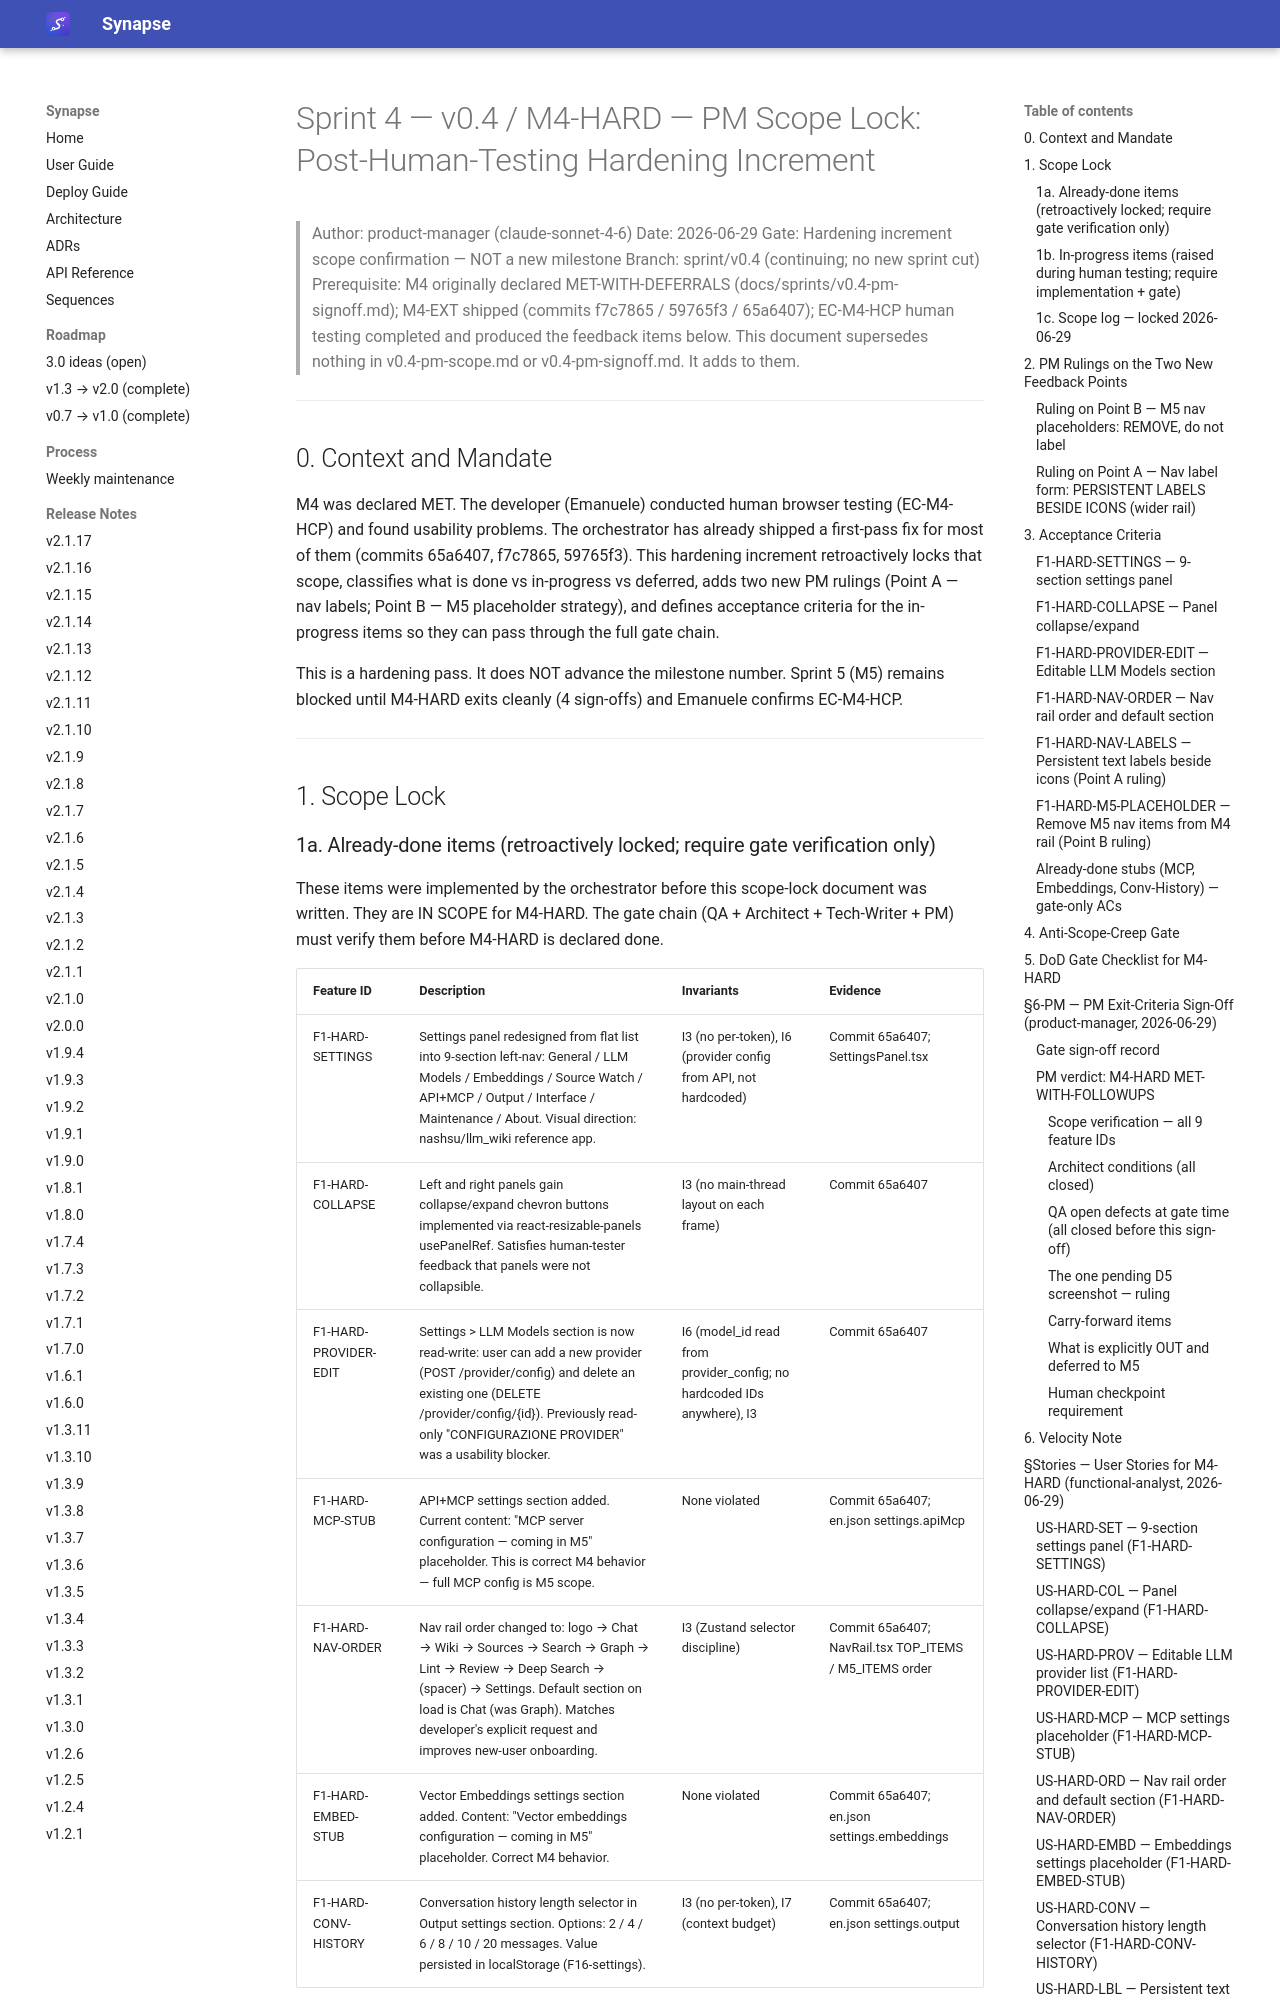

repository: Emanuele-Chiummo/llm-wiki-synapse · page: sprints/v0.4-hard-scope/index.html · generator: mkdocs

# Sprint 4 — v0.4 / M4-HARD — PM Scope Lock: Post-Human-Testing Hardening Increment

> Author: product-manager (claude-sonnet-4-6)
> Date: 2026-06-29
> Gate: Hardening increment scope confirmation — NOT a new milestone
> Branch: sprint/v0.4 (continuing; no new sprint cut)
> Prerequisite: M4 originally declared MET-WITH-DEFERRALS (docs/sprints/v0.4-pm-signoff.md);
>   M4-EXT shipped (commits f7c7865 / 59765f3 / 65a6407); EC-M4-HCP human testing completed
>   and produced the feedback items below.
> This document supersedes nothing in v0.4-pm-scope.md or v0.4-pm-signoff.md. It adds to them.

---

## 0. Context and Mandate

M4 was declared MET. The developer (Emanuele) conducted human browser testing (EC-M4-HCP)
and found usability problems. The orchestrator has already shipped a first-pass fix for most
of them (commits 65a6407, f7c7865, 59765f3). This hardening increment retroactively locks
that scope, classifies what is done vs in-progress vs deferred, adds two new PM rulings
(Point A — nav labels; Point B — M5 placeholder strategy), and defines acceptance criteria
for the in-progress items so they can pass through the full gate chain.

This is a hardening pass. It does NOT advance the milestone number. Sprint 5 (M5) remains
blocked until M4-HARD exits cleanly (4 sign-offs) and Emanuele confirms EC-M4-HCP.

---

## 1. Scope Lock

### 1a. Already-done items (retroactively locked; require gate verification only)

These items were implemented by the orchestrator before this scope-lock document was
written. They are IN SCOPE for M4-HARD. The gate chain (QA + Architect + Tech-Writer + PM)
must verify them before M4-HARD is declared done.

| Feature ID | Description | Invariants | Evidence |
|------------|-------------|-----------|---------|
| F1-HARD-SETTINGS | Settings panel redesigned from flat list into 9-section left-nav: General / LLM Models / Embeddings / Source Watch / API+MCP / Output / Interface / Maintenance / About. Visual direction: nashsu/llm_wiki reference app. | I3 (no per-token), I6 (provider config from API, not hardcoded) | Commit 65a6407; SettingsPanel.tsx |
| F1-HARD-COLLAPSE | Left and right panels gain collapse/expand chevron buttons implemented via react-resizable-panels usePanelRef. Satisfies human-tester feedback that panels were not collapsible. | I3 (no main-thread layout on each frame) | Commit 65a6407 |
| F1-HARD-PROVIDER-EDIT | Settings > LLM Models section is now read-write: user can add a new provider (POST /provider/config) and delete an existing one (DELETE /provider/config/{id}). Previously read-only "CONFIGURAZIONE PROVIDER" was a usability blocker. | I6 (model_id read from provider_config; no hardcoded IDs anywhere), I3 | Commit 65a6407 |
| F1-HARD-MCP-STUB | API+MCP settings section added. Current content: "MCP server configuration — coming in M5" placeholder. This is correct M4 behavior — full MCP config is M5 scope. | None violated | Commit 65a6407; en.json settings.apiMcp |
| F1-HARD-NAV-ORDER | Nav rail order changed to: logo → Chat → Wiki → Sources → Search → Graph → Lint → Review → Deep Search → (spacer) → Settings. Default section on load is Chat (was Graph). Matches developer's explicit request and improves new-user onboarding. | I3 (Zustand selector discipline) | Commit 65a6407; NavRail.tsx TOP_ITEMS / M5_ITEMS order |
| F1-HARD-EMBED-STUB | Vector Embeddings settings section added. Content: "Vector embeddings configuration — coming in M5" placeholder. Correct M4 behavior. | None violated | Commit 65a6407; en.json settings.embeddings |
| F1-HARD-CONV-HISTORY | Conversation history length selector in Output settings section. Options: 2 / 4 / 6 / 8 / 10 / 20 messages. Value persisted in localStorage (F16-settings). | I3 (no per-token), I7 (context budget) | Commit 65a6407; en.json settings.output |
